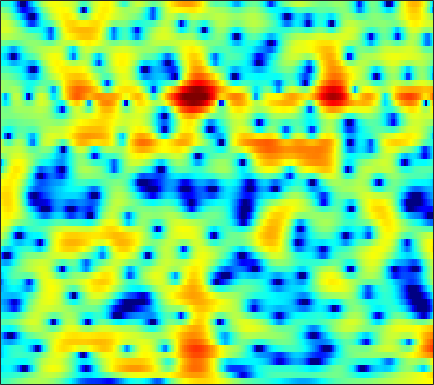

The data file committed next to this chart (first rows):
-2.5602, -2.3682, -2.0836, -1.7645, -1.5126, -1.1668, -0.82305, -0.57282, -0.24556, 0.067233, 0.35696, 0.55676, 0.78658, 0.98142, 1.0992, 1.2282, 1.3196, 1.3493, 1.3482, 1.3045, 1.2114, 1.1044, 0.90562, 0.64589
-3.295, -3.212, -3.093, -2.984, -2.907, -2.813, -2.715, -2.628, -2.477, -2.265, -1.976, -1.704, -1.262, -0.7665, -0.3811, 0.1351, 0.6303, 0.975, 1.38, 1.713, 1.96, 2.084, 2.167, 2.152
-5.132, -4.573, -4.152, -4.072, -4.238, -4.776, -5.728, -6.813, -8.967, -12.56, -19.98, -26.93, -14.37, -8.823, -6.118, -3.463, -1.486, -0.3047, 0.9671, 1.955, 2.706, 3.134, 3.536, 3.768
-4.11, -3.904, -3.667, -3.526, -3.491, -3.537, -3.675, -3.846, -4.116, -4.317, -4.363, -4.25, -3.867, -3.237, -2.647, -1.77, -0.8714, -0.2186, 0.5953, 1.325, 1.944, 2.329, 2.73, 3
-5.995, -5.208, -4.323, -3.63, -3.23, -2.826, -2.542, -2.418, -2.351, -2.36, -2.411, -2.468, -2.546, -2.588, -2.565, -2.429, -2.112, -1.75, -1.114, -0.3377, 0.4979, 1.115, 1.871, 2.517
-5.776, -5.047, -4.254, -3.634, -3.283, -2.928, -2.663, -2.549, -2.521, -2.662, -3.006, -3.442, -4.314, -5.682, -7.177, -10.2, -15.27, -18.18, -12.09, -6.954, -3.513, -1.579, 0.4319, 1.978
-6.027, -6.468, -7.021, -7.436, -7.553, -7.355, -6.768, -6.197, -5.407, -4.719, -4.217, -3.999, -3.903, -4.012, -4.2, -4.47, -4.567, -4.385, -3.692, -2.587, -1.28, -0.2987, 0.9316, 2.027
-7.039, -8.508, -11.35, -16, -22.65, -21.37, -13.51, -10.23, -7.264, -5.2, -3.701, -2.849, -1.969, -1.33, -0.9585, -0.56, -0.2265, 0.0004754, 0.2983, 0.614, 0.9552, 1.223, 1.607, 2.017
-3.254, -3.592, -4.029, -4.315, -4.37, -4.152, -3.547, -2.923, -1.982, -1.041, -0.1909, 0.3628, 0.9816, 1.446, 1.694, 1.888, 1.925, 1.85, 1.61, 1.21, 0.6659, 0.1814, -0.4668, -0.9647
-1.557, -1.454, -1.35, -1.202, -1.046, -0.7629, -0.3929, -0.06282, 0.4436, 0.978, 1.51, 1.885, 2.319, 2.638, 2.789, 2.84, 2.686, 2.412, 1.796, 0.8152, -0.6582, -2.214, -5.267, -10.67
-3.475, -3.408, -3.401, -3.446, -3.428, -3.294, -2.991, -2.638, -1.995, -1.225, -0.4102, 0.1925, 0.9348, 1.555, 1.93, 2.27, 2.425, 2.411, 2.214, 1.81, 1.218, 0.6777, -0.09612, -0.7516
-6.33, -6.606, -7.306, -8.454, -9.576, -11.23, -12.12, -11.44, -9.167, -6.661, -4.455, -3.057, -1.509, -0.2629, 0.5029, 1.325, 1.942, 2.278, 2.575, 2.721, 2.743, 2.694, 2.568, 2.405
-7.023, -7.411, -8.192, -9.475, -10.87, -13.12, -14.67, -13.97, -11.14, -8.254, -5.856, -4.369, -2.707, -1.319, -0.4328, 0.5861, 1.438, 1.975, 2.56, 3.002, 3.299, 3.428, 3.483, 3.391
-6.33, -6.318, -6.388, -6.485, -6.578, -6.647, -6.583, -6.41, -5.997, -5.423, -4.735, -4.181, -3.376, -2.47, -1.731, -0.6967, 0.3379, 1.075, 1.962, 2.697, 3.252, 3.54, 3.755, 3.76
-7.243, -6.482, -5.702, -5.073, -4.699, -4.389, -4.304, -4.372, -4.678, -5.248, -6.124, -6.938, -7.863, -7.774, -6.689, -4.466, -2.231, -0.7589, 0.8667, 2.107, 3.01, 3.49, 3.885, 4.032
-9.074, -7.238, -5.393, -4.13, -3.483, -2.951, -2.748, -2.82, -3.259, -4.182, -5.755, -7.495, -10.68, -12.42, -9.989, -5.802, -2.626, -0.8276, 0.9747, 2.25, 3.102, 3.509, 3.777, 3.789
-6, -5.114, -3.985, -2.993, -2.407, -1.798, -1.349, -1.147, -1.017, -1.044, -1.153, -1.246, -1.244, -0.9697, -0.5583, 0.227, 1.113, 1.753, 2.47, 2.972, 3.212, 3.197, 2.91, 2.3
-4.667, -4.323, -3.848, -3.317, -2.862, -2.187, -1.52, -1.045, -0.4636, 0.04667, 0.5028, 0.8144, 1.217, 1.617, 1.91, 2.288, 2.639, 2.859, 3.053, 3.1, 2.941, 2.648, 1.982, 0.8933
-6.514, -7.038, -7.436, -7.203, -6.511, -5.202, -3.837, -2.861, -1.722, -0.7706, 0.00137, 0.4892, 1.026, 1.448, 1.716, 2.007, 2.239, 2.373, 2.503, 2.554, 2.499, 2.376, 2.065, 1.56
-9.156, -12.56, -21.77, -22.29, -14.16, -9.191, -6.3, -4.763, -3.22, -2.086, -1.265, -0.8057, -0.3829, -0.1318, -0.02258, 0.04793, 0.09863, 0.1628, 0.3413, 0.6396, 1.051, 1.393, 1.826, 2.202
-3.951, -5.045, -6.124, -6.569, -6.373, -5.771, -5.021, -4.459, -3.819, -3.268, -2.859, -2.656, -2.573, -2.741, -3.091, -3.856, -4.902, -5.652, -6.032, -5.07, -3.208, -1.721, 0.06194, 1.534
0.1517, -0.5794, -1.592, -2.575, -3.36, -4.445, -5.447, -6.093, -6.592, -6.514, -5.975, -5.521, -5.081, -5.074, -5.47, -6.681, -9.028, -12, -17.04, -12.54, -6.971, -4.096, -1.276, 0.8
2.264, 1.559, 0.3813, -1.115, -2.538, -4.974, -8.591, -12.81, -25.18, -16.81, -10.55, -8.098, -6.112, -5.051, -4.631, -4.453, -4.484, -4.494, -4.256, -3.531, -2.396, -1.412, -0.07984, 1.161
3.561, 3.083, 2.237, 1.13, 0.1531, -1.402, -3.106, -4.315, -5.413, -5.56, -4.921, -4.279, -3.507, -2.933, -2.632, -2.361, -2.188, -2.057, -1.83, -1.5, -1.059, -0.6631, -0.07286, 0.5296
3.958, 3.893, 3.646, 3.231, 2.815, 2.151, 1.454, 0.9188, 0.2898, -0.2141, -0.6105, -0.858, -1.179, -1.488, -1.753, -2.117, -2.493, -2.758, -3.043, -3.2, -3.194, -3.063, -2.748, -2.35
3.726, 4.144, 4.45, 4.498, 4.37, 4.052, 3.561, 3.11, 2.417, 1.638, 0.7738, 0.08274, -0.8911, -1.932, -2.765, -3.939, -5.188, -6.184, -7.552, -8.776, -9.438, -9.336, -8.52, -7.373
3.865, 4.507, 5.021, 5.197, 5.151, 4.852, 4.306, 3.752, 2.809, 1.647, 0.294, -0.8409, -2.487, -4.244, -5.561, -7.368, -9.294, -10.94, -13.79, -18.48, -32.35, -25.95, -16.4, -12.21
4.709, 5.127, 5.461, 5.523, 5.398, 4.975, 4.278, 3.55, 2.309, 0.7265, -1.249, -3.021, -5.794, -9.013, -11.52, -14.05, -14.73, -14.57, -14.32, -14.27, -13.98, -13.35, -11.96, -10.38
5.067, 5.318, 5.495, 5.462, 5.269, 4.793, 4.035, 3.264, 1.952, 0.2534, -1.902, -3.878, -7.111, -11.39, -15.4, -20.09, -17.91, -15.44, -13.21, -11.78, -10.63, -9.907, -9.012, -8.157
4.555, 4.833, 5.044, 5.06, 4.926, 4.561, 3.939, 3.311, 2.224, 0.8672, -0.7494, -2.126, -4.112, -6.114, -7.492, -8.935, -9.74, -9.969, -9.916, -9.591, -9.123, -8.723, -8.138, -7.597
3.645, 4.029, 4.404, 4.607, 4.658, 4.529, 4.195, 3.778, 3.013, 2.015, 0.7753, -0.2896, -1.874, -3.575, -4.913, -6.636, -8.217, -9.199, -10.02, -10.15, -9.829, -9.389, -8.801, -8.298
2.104, 2.632, 3.366, 4.008, 4.377, 4.668, 4.707, 4.559, 4.132, 3.409, 2.404, 1.46, -0.08027, -2.002, -3.744, -6.632, -10.48, -14.35, -19.8, -16.89, -12.93, -11.09, -9.686, -9.081
-3.089, -1.436, 0.7269, 2.465, 3.421, 4.327, 4.818, 4.962, 4.862, 4.455, 3.753, 3.03, 1.792, 0.2371, -1.182, -3.399, -5.935, -7.892, -9.698, -9.713, -8.759, -8.071, -7.569, -7.697
-7.715, -4.37, -1.207, 0.9727, 2.096, 3.177, 3.825, 4.1, 4.177, 3.998, 3.582, 3.118, 2.343, 1.423, 0.6646, -0.4052, -1.461, -2.168, -2.941, -3.496, -3.869, -4.153, -4.565, -5.165
-0.2908, 0.001622, 0.6687, 1.349, 1.837, 2.363, 2.743, 2.896, 2.95, 2.803, 2.476, 2.144, 1.617, 1.018, 0.5918, 0.04577, -0.4238, -0.7129, -1.049, -1.374, -1.735, -2.057, -2.624, -3.341
2.323, 1.98, 1.679, 1.565, 1.647, 1.834, 2.07, 2.178, 2.202, 1.994, 1.545, 1.067, 0.288, -0.4706, -0.9228, -1.151, -0.9813, -0.7089, -0.284, 0.04959, 0.1725, 0.1125, -0.2496, -0.9556
1.936, 0.6448, -1.072, -1.957, -1.829, -0.8216, 0.2978, 0.9644, 1.399, 1.316, 0.6319, -0.3525, -2.423, -5.543, -8.332, -8.732, -5.075, -2.661, -0.333, 1.206, 2.154, 2.536, 2.702, 2.466
-1.505, -4.107, -9.668, -20.19, -13.02, -6.554, -3.393, -1.946, -0.9002, -0.5978, -0.9743, -1.673, -3.168, -5.252, -6.71, -6.754, -4.582, -2.742, -0.6856, 0.8227, 1.883, 2.416, 2.855, 3.041
-1.474, -2.432, -3.586, -4.169, -4.155, -3.543, -2.709, -2.149, -1.571, -1.266, -1.208, -1.303, -1.544, -1.754, -1.81, -1.652, -1.217, -0.7415, -0.06315, 0.572, 1.089, 1.403, 1.692, 1.877
-0.552, -0.8548, -1.17, -1.347, -1.401, -1.309, -1.098, -0.9488, -0.7258, -0.5447, -0.4076, -0.3487, -0.2925, -0.2251, -0.1486, -0.01154, 0.1662, 0.3336, 0.5412, 0.7229, 0.8281, 0.8708, 0.8408, 0.7436
0.0789, -0.0599, -0.191, -0.2637, -0.2244, -0.149, -0.004213, 0.1087, 0.2554, 0.3798, 0.4785, 0.5441, 0.6413, 0.73, 0.8158, 0.9374, 1.055, 1.107, 1.134, 1.083, 0.9237, 0.7046, 0.297, -0.2711
0.08697, -0.21, -0.447, -0.3782, -0.1511, 0.2348, 0.5809, 0.8264, 0.9974, 1.042, 0.9909, 0.9543, 0.945, 1.039, 1.172, 1.419, 1.679, 1.817, 1.9, 1.792, 1.493, 1.101, 0.3769, -0.6334
-1.766, -3.557, -4.922, -3.684, -2.132, -0.2519, 0.9541, 1.437, 1.584, 1.229, 0.488, -0.218, -0.9953, -1.013, -0.4858, 0.6031, 1.646, 2.273, 2.747, 2.807, 2.453, 1.985, 1.066, -0.02991
-1.51, -4.418, -7.401, -4.583, -2.03, 0.407, 1.744, 2.082, 1.868, 0.7722, -1.444, -4.326, -12.05, -16.74, -7.388, -2.19, 0.5434, 1.788, 2.651, 2.795, 2.207, 1.303, -0.594, -3.181
1.241, 0.7845, 0.4431, 0.4967, 0.6816, 0.9937, 1.114, 1.018, 0.5627, -0.2949, -1.55, -2.527, -3.689, -3.904, -3.336, -2.157, -0.9405, -0.257, 0.2985, 0.3639, -0.1115, -0.9737, -2.825, -5.658
0.7867, 0.672, 0.5229, 0.3441, 0.2595, 0.05452, -0.2368, -0.4999, -0.9981, -1.614, -2.281, -2.791, -3.346, -3.687, -3.716, -3.475, -2.984, -2.543, -1.931, -1.44, -1.113, -0.9943, -0.9669, -0.9268
-0.2961, -0.3317, -0.4595, -0.6453, -0.8289, -1.127, -1.479, -1.831, -2.378, -3.058, -3.88, -4.643, -5.731, -6.847, -7.504, -7.639, -6.786, -5.674, -4.043, -2.533, -1.288, -0.4797, 0.4083, 1.165
-1.894, -1.889, -2.022, -2.248, -2.517, -2.842, -3.157, -3.405, -3.78, -4.318, -5.191, -6.135, -8.121, -11.43, -16.04, -33.37, -14.11, -9.267, -5.32, -2.66, -0.7105, 0.4145, 1.624, 2.567
-3.912, -3.935, -4.356, -5.144, -5.871, -6.663, -6.909, -6.627, -5.993, -5.423, -5.174, -5.243, -5.691, -6.383, -6.821, -6.747, -5.577, -4.187, -2.262, -0.5241, 0.9256, 1.817, 2.785, 3.522
-4.654, -4.945, -6.077, -8.335, -11.1, -18.18, -21.01, -13.73, -8.909, -6.162, -4.443, -3.608, -2.818, -2.286, -1.918, -1.366, -0.7054, -0.1353, 0.6514, 1.451, 2.185, 2.674, 3.222, 3.614
-2.992, -3.258, -4.024, -5.214, -6.327, -7.498, -7.634, -6.793, -5.215, -3.696, -2.443, -1.714, -0.941, -0.3477, 0.01064, 0.422, 0.7829, 1.019, 1.31, 1.566, 1.802, 1.965, 2.171, 2.366
-0.4393, -0.488, -0.6815, -0.9742, -1.193, -1.436, -1.474, -1.373, -1.095, -0.7319, -0.3789, -0.1221, 0.1388, 0.3483, 0.4492, 0.505, 0.4793, 0.3958, 0.2148, -0.08279, -0.4488, -0.7169, -0.9416, -0.8377
1.631, 1.724, 1.741, 1.652, 1.55, 1.357, 1.161, 0.9908, 0.7846, 0.5806, 0.3637, 0.207, -0.008525, -0.2308, -0.3896, -0.6158, -0.9054, -1.196, -1.8, -2.74, -4.206, -5.755, -8.27, -9.4
2.667, 2.797, 2.813, 2.678, 2.476, 2.131, 1.653, 1.242, 0.6032, -0.1209, -0.8925, -1.518, -2.301, -2.984, -3.343, -3.561, -3.572, -3.56, -3.71, -4.226, -5.346, -6.699, -9.213, -10.36
2.599, 2.641, 2.519, 2.206, 1.847, 1.22, 0.4154, -0.2798, -1.368, -2.651, -4.175, -5.499, -7.602, -9.883, -11.17, -10.94, -8.89, -7.267, -5.472, -4.237, -3.433, -2.991, -2.424, -1.68
1.667, 1.536, 1.205, 0.667, 0.1367, -0.8052, -1.946, -2.974, -4.46, -6.073, -7.821, -9.287, -11.69, -15.2, -18.5, -17.17, -11.72, -8.704, -5.663, -3.471, -1.822, -0.8379, 0.2753, 1.236
-0.03014, -0.2567, -0.6709, -1.286, -1.95, -3.138, -4.754, -6.281, -8.737, -11.26, -12.78, -12.88, -12.05, -10.91, -9.961, -8.412, -6.52, -5.005, -3.083, -1.393, 0.02551, 0.9253, 1.913, 2.697
-3.155, -3.012, -2.839, -2.937, -3.309, -4.266, -5.898, -7.649, -11.11, -16.83, -23.36, -17.79, -12.2, -8.839, -6.946, -4.86, -3.057, -1.824, -0.3768, 0.8795, 1.921, 2.551, 3.19, 3.6
